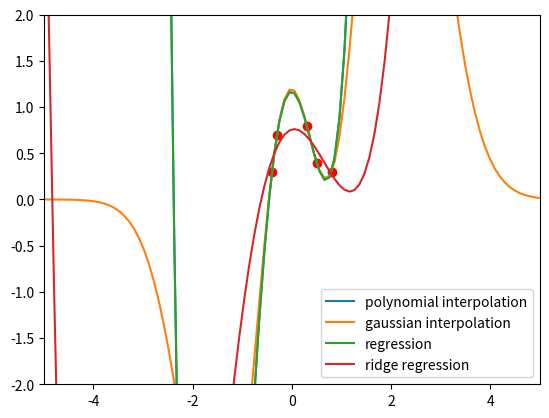

Recreate this plot in Python.
#!/usr/bin/env python
# -*- coding:utf-8 -*-

# file:fit.py
# author:xm
# datetime:2024/6/18 21:20
# software: PyCharm

"""
this is function  description 
"""

# import module your need
import matplotlib.pyplot as plt
import numpy as np

fig = plt.figure()
sigma = 1
lam = 0.01


def solve(A, b):
    """
    Use SVD to solve equation: Ax = b
    """
    if A.shape[0] >= A.shape[1]:
        # overdetermined equation. In this case, there is usually no exact solution, so the goal is to find
        # a least squares solution, i.e. one that minimizes the sum of squared residuals.
        u, s, vt = np.linalg.svd(A)
        # Moore-Penrose inverse: (A+) = V(Sigma+)(U.T) -> x = (A+) * b = V(Sigma+)(U.T) * b, Sigma+ = matrix [1 / sigma]
        x = np.dot(vt.T, (np.dot(u.T, b)[:s.shape[0]] / s))
    else:
        # underdetermined equation. Finding minimum norm solutions via singular value decomposition (SVD)
        start = A.shape[1] - A.shape[0]
        # Cut the A matrix into squares matrix to simplify the problem so that we can apply SVD to find the solution.
        A = A[:, start:]
        # SVD
        u, s, vt = np.linalg.svd(A)
        x = np.dot(vt.T, (np.dot(u.T, b)[:s.shape[0]] / s))
        # Match the dimension of the solution to the number of unknowns in the original problem.
        x = np.concatenate((np.zeros(start), x))

    return x


# interpolation (polynomial fitting)
def polynomial_fitting(points):
    n = len(points)
    x_array = points[:, 0]
    y_array = points[:, 1]

    # construct the Vandermonde Matrix
    A = np.zeros((n, n))
    x_power = np.ones_like(x_array)
    for i in range(n):
        # Initially, set col[0] as 1, as any number raised to the 0th power is 1.
        A[:, i] = x_power
        # During the loop, the x value of each column is gradually raised to a power.
        # The first column is x^0, the second column is x^1, and so on to x^(n-1)
        x_power = np.multiply(x_power, x_array)
    r = solve(A, y_array)
    return r


# interpolation (Gaussian fitting)
def gaussian_fitting(points):
    n = len(points)
    x_array = points[:, 0]
    y_array = points[:, 1]
    # Store Gaussian basis functions and constant terms
    A = np.zeros((n, n + 1))
    # The first column is set to 1, which corresponds to the coefficient of the constant term
    A[:, 0] = np.ones_like(x_array)

    # Construct a Gaussian function for each data point
    for i in range(n):
        # Calculate the difference between the current point and all other points
        tmp_x = x_array - x_array[i]
        # Calculate the Gaussian function value centered at the current point and store it in matrix A
        A[:, i + 1] = np.exp(- np.power(tmp_x, 2) / (2 * sigma * sigma))
    r = solve(A, y_array)
    return r


# approximate fitting (Least Square Method)
def regression(points, n=3):
    point_size = len(points)
    x_array = points[:, 0]
    y_array = points[:, 1]
    # Maximum power is fixed
    A = np.zeros((point_size, n))
    x_power = np.ones_like(x_array)
    for i in range(n):
        A[:, i] = x_power
        x_power = np.multiply(x_power, x_array)
    r = solve(A, y_array)

    return r


# approximate fitting (Ridge Regression)
def ridge_regression(points, n=3, lam=0.1):
    point_size = len(points)
    x_array = points[:, 0]
    y_array = points[:, 1]
    A = np.zeros((point_size, n))
    x_power = np.ones_like(x_array)
    for i in range(n):
        A[:, i] = x_power
        x_power = np.multiply(x_power, x_array)

    # Construct Ridge Matrix (A^T A + λI)
    I = np.eye(n)
    ridge_matrix = np.dot(A.T, A) + lam * I
    # A^T * Y
    A_T_y = np.dot(A.T, y_array)
    # solve Ax = b
    r = solve(ridge_matrix, A_T_y)

    return r


if __name__ == "__main__":
    # generate points
    points = np.array([[0.50, 0.40],
                       [0.80, 0.30],
                       [0.30, 0.80],
                       [-0.40, 0.30],
                       [-0.30, 0.70]])

    plt.xlim((-5, 5))
    plt.ylim((-2, 2))
    # draw original points
    points = np.array(points)
    # print(points)
    x = points[:, 0]
    y = points[:, 1]
    plt.scatter(x, y, color='red')

    x_axis = np.linspace(-5, 5, 100)

    # draw polynomial fitting
    w_1 = polynomial_fitting(points)

    x_matrix = np.zeros((x_axis.shape[0], w_1.shape[0]))
    x_power = np.ones_like(x_axis)

    for i in range(w_1.shape[0]):
        x_matrix[:, i] += x_power
        x_power = np.multiply(x_power, x_axis)
    y1 = np.matmul(x_matrix, w_1)
    plt.plot(x_axis, y1, label="polynomial interpolation")

    # draw gaussian fitting
    w_2 = gaussian_fitting(points)

    x_matrix = np.zeros((x_axis.shape[0], w_2.shape[0]))
    x_matrix[:, 0] = np.ones_like(x_axis)
    for i in range(0, w_2.shape[0] - 1):
        tmp_x = x_axis - np.ones_like(x_axis) * x[i]
        x_matrix[:, i + 1] = np.exp(- np.power(tmp_x, 2) / (2 * sigma * sigma))

    y2 = np.matmul(x_matrix, w_2)
    plt.plot(x_axis, y2, label="gaussian interpolation")

    # draw regression fitting
    # number of parameters
    n = 5

    w_3 = regression(points, n)

    x_matrix = np.zeros((x_axis.shape[0], w_3.shape[0]))
    x_power = np.ones_like(x_axis)

    for i in range(w_3.shape[0]):
        x_matrix[:, i] += x_power
        x_power = np.multiply(x_power, x_axis)
    y3 = np.matmul(x_matrix, w_3)
    plt.plot(x_axis, y3, label="regression")

    # draw ridge regression

    w_4 = ridge_regression(points, n, lam)

    x_matrix = np.zeros((x_axis.shape[0], w_4.shape[0]))
    x_power = np.ones_like(x_axis)

    for i in range(w_4.shape[0]):
        x_matrix[:, i] += x_power
        x_power = np.multiply(x_power, x_axis)
    y4 = np.matmul(x_matrix, w_4)
    plt.plot(x_axis, y4, label="ridge regression")

    print(np.linalg.norm(w_3), np.linalg.norm(w_4))
    plt.legend()
    plt.show()
